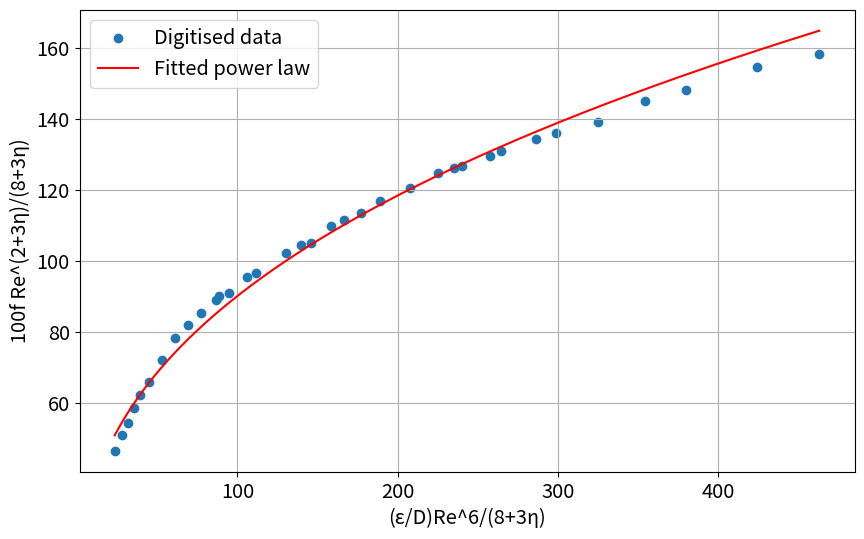

Here is the Python script that generated this plot:
import numpy as np
import matplotlib.pyplot as plt
from scipy.interpolate import CubicSpline

"""This script will plot the original data and the fitted parabola. The numpy.polyfit function returns the coefficients of the fitted polynomial, highest power first. In this case, it returns the coefficients a, b, and c of the parabola equation y=ax2+bx+c
"""
params = {'legend.fontsize': 'x-large',
          'figure.figsize': (10, 6),
         'axes.labelsize': 'x-large',
         'axes.titlesize':'x-large',
         'xtick.labelsize':'x-large',
         'ytick.labelsize':'x-large'}
plt.rcParams.update(params)

# data: digitised from fitted line in Fig.2 of Mehrafarin and Nima Pourtolami (2008)
x = np.array([23.454021622906026, 27.788516804793403, 31.789589280381733, 35.709832008988485, 39.34717062315971, 45.12649753234285, 52.961931130370004, 61.30177343792644,  68.93085801841892, 77.0461646153698, 86.91547672182102, 88.54554328594958, 94.91762167299768, 106.03171188296528, 111.81103879214845, 130.03814673649532, 139.81854612126682, 146.04243663884864, 158.49021767401234, 166.78873836412146, 177.16188922675792, 189.1651066535229, 207.8367782062685, 225.17475893381794, 235.20919466624582, 240.2899216193739, 257.73904324902304, 264.2963564729039, 286.07997328444037, 298.5277543196041, 325.20157082352637,  354.0982053694421, 379.8828946565669, 423.89469188803866, 463.01628942712455])
y = np.array([46.60324506513257, 50.99987423068836, 54.4591991895596, 58.53432125275529, 62.21929265648477, 65.90935049646487, 72.02672337881052, 78.3874644673193,  81.89781621723549, 85.46338469659703, 89.15536744937835, 90.1165405747983, 90.89356370889946, 95.55937734703616, 96.53933295494095, 102.42396638040923, 104.44953462194842, 105.19887401012629, 109.75550426094892, 111.62885273139358, 113.4152573626258, 116.8587124848468, 120.48197585062378, 124.74455525531494, 126.28308555972544, 126.8836583537128, 129.7132801715379, 130.92597523632008, 134.44728238739128, 136.11810669886896, 139.29806264652,  145.05791505791507, 148.05559926249583, 154.74869606448556, 158.44067881726684])

# Plot the original data
plt.scatter(x, y, label='Digitised data')

for n in [ 2]:
    # Fit a second degree polynomial to the data
    coefficients = np.polyfit(x, y, n)

    # Create a polynomial function from the coefficients
    polynomial = np.poly1d(coefficients)

    # Generate y-values for the polynomial on a set of x-values
    x_fit = np.linspace(min(x), max(x), 500)
    y_fit = polynomial(x_fit)

 
    # Plot the fitted polynomial
    #plt.plot(x_fit, y_fit, 'r', label=f'polynomial order-{n}')



# Take the logarithm of the data
log_x = np.log(x)
log_y = np.log(y)

# Fit a line to the logarithmic data
coefficients = np.polyfit(log_x, log_y, 1)

# Create a polynomial function from the coefficients
polynomial = np.poly1d(coefficients)

# Generate y-values for the polynomial on a set of x-values
x2_fit = np.linspace(min(x), max(x), 500)
y2_fit = np.exp(polynomial(np.log(x_fit)))



# Plot the fitted power law
plt.plot(x2_fit, y2_fit, 'r', label='Fitted power law')


# Fit a cubic spline to the data
cs = CubicSpline(x, y)

# Generate y-values for the spline on a set of x-values
x_fit = np.linspace(min(x), max(x), 500)
y_fit = cs(x_fit)

# Plot the fitted cubic spline
# plt.plot(x_fit, y_fit, 'r', label='Fitted cubic spline')

plt.xlabel('(ε/D)Re^6/(8+3η)')

plt.ylabel('100f Re^(2+3η)/(8+3η)')


plt.legend()
plt.grid(True)
plt.savefig("goldenf_1.png")
plt.close()
